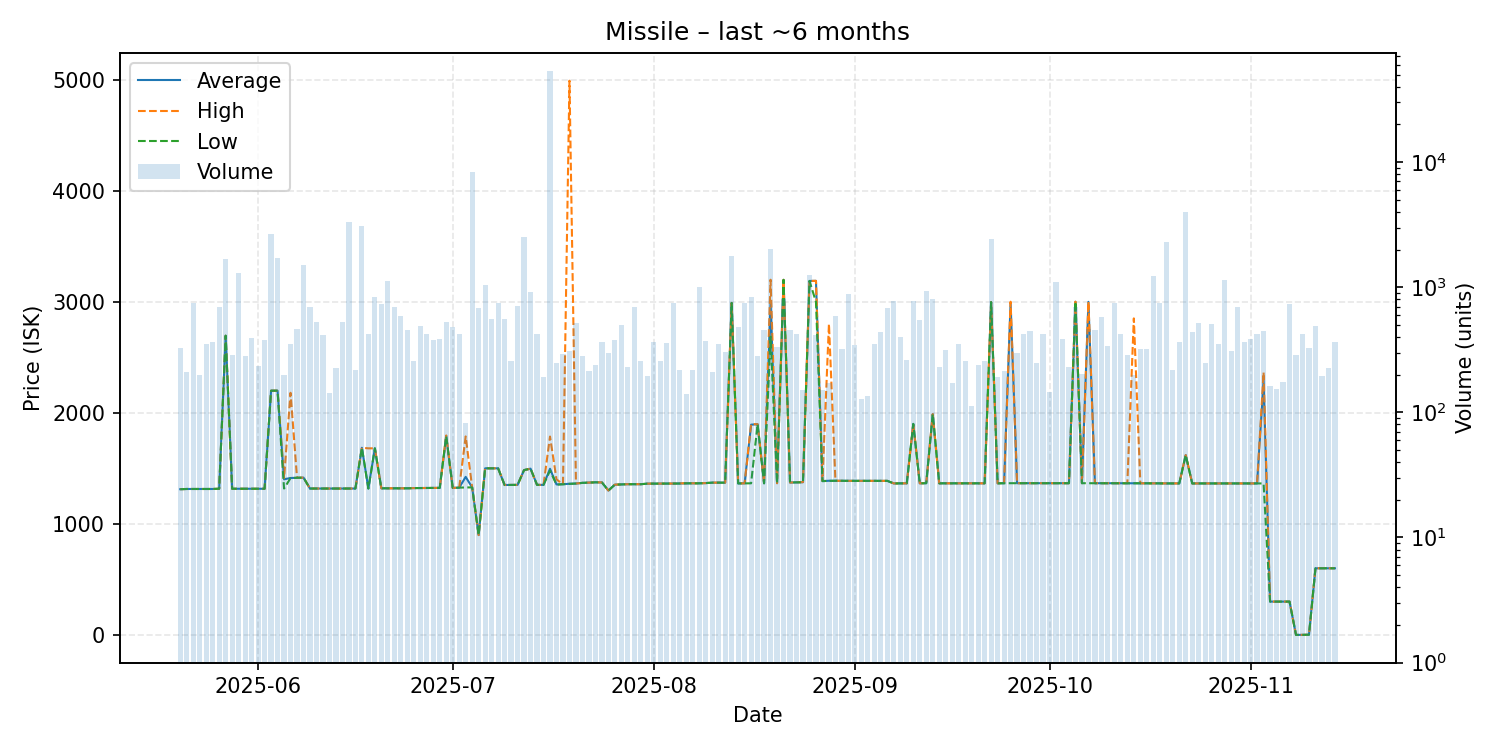

The file beside this chart, header and first rows:
date, average, highest, lowest, order_count, volume
2025-05-20, 1312, 1312, 1312, 78, 324
2025-05-21, 1314, 1314, 1314, 83, 211
2025-05-22, 1314, 1314, 1314, 74, 742
2025-05-23, 1314, 1314, 1314, 87, 198
2025-05-24, 1314, 1314, 1314, 89, 354
2025-05-25, 1314, 1314, 1314, 113, 367
2025-05-26, 1316, 1316, 1316, 88, 695
2025-05-27, 2694, 2694, 2694, 90, 1672
2025-05-28, 1316, 1316, 1316, 103, 288
2025-05-29, 1316, 1316, 1316, 90, 1288
2025-05-30, 1316, 1316, 1316, 75, 282
2025-05-31, 1316, 1316, 1316, 102, 391
2025-06-01, 1316, 1316, 1316, 97, 234
2025-06-02, 1316, 1316, 1316, 98, 377
2025-06-03, 2199, 2199, 2199, 109, 2685
2025-06-04, 2199, 2199, 2199, 97, 1715
2025-06-05, 1401, 1411, 1318, 78, 199
2025-06-06, 1413, 2180, 1412, 97, 354
2025-06-07, 1415, 1415, 1415, 105, 461
2025-06-08, 1416, 1416, 1416, 112, 1493
2025-06-09, 1318, 1318, 1318, 81, 700
2025-06-10, 1318, 1318, 1318, 95, 531
2025-06-11, 1318, 1318, 1318, 90, 414
2025-06-12, 1318, 1318, 1318, 74, 142
2025-06-13, 1318, 1318, 1318, 83, 227
2025-06-14, 1318, 1318, 1318, 112, 529
2025-06-15, 1318, 1318, 1318, 92, 3299
2025-06-16, 1318, 1318, 1318, 74, 217
2025-06-17, 1685, 1685, 1685, 95, 3065
2025-06-18, 1318, 1680, 1318, 66, 420
2025-06-19, 1680, 1680, 1680, 84, 833
2025-06-20, 1320, 1320, 1320, 81, 730
2025-06-21, 1320, 1320, 1320, 87, 1113
2025-06-22, 1320, 1320, 1320, 114, 701
2025-06-23, 1320, 1320, 1320, 86, 587
2025-06-24, 1320, 1320, 1320, 79, 452
2025-06-25, 1322, 1322, 1322, 71, 257
2025-06-26, 1322, 1322, 1322, 65, 489
2025-06-27, 1323, 1323, 1323, 78, 423
2025-06-28, 1324, 1324, 1324, 85, 379
2025-06-29, 1324, 1324, 1324, 108, 386
2025-06-30, 1790, 1796, 1789, 75, 530
2025-07-01, 1324, 1324, 1324, 78, 482
2025-07-02, 1326, 1326, 1326, 89, 425
2025-07-03, 1423, 1787, 1328, 55, 82
2025-07-04, 1328, 1328, 1328, 79, 8318
2025-07-05, 899.0, 899.0, 899.0, 80, 679
2025-07-06, 1500, 1500, 1500, 97, 1033
2025-07-07, 1500, 1500, 1500, 70, 555
2025-07-08, 1500, 1500, 1500, 67, 746
2025-07-09, 1350, 1350, 1350, 88, 561
2025-07-10, 1351, 1351, 1351, 80, 258
2025-07-11, 1351, 1351, 1351, 98, 709
2025-07-12, 1484, 1484, 1484, 97, 2518
2025-07-13, 1497, 1497, 1497, 88, 913
2025-07-14, 1351, 1351, 1351, 75, 422
2025-07-15, 1351, 1351, 1351, 66, 192
2025-07-16, 1496, 1786, 1480, 127, 53854
2025-07-17, 1355, 1400, 1353, 68, 247
2025-07-18, 1357, 1357, 1357, 67, 290
... 119 more rows
